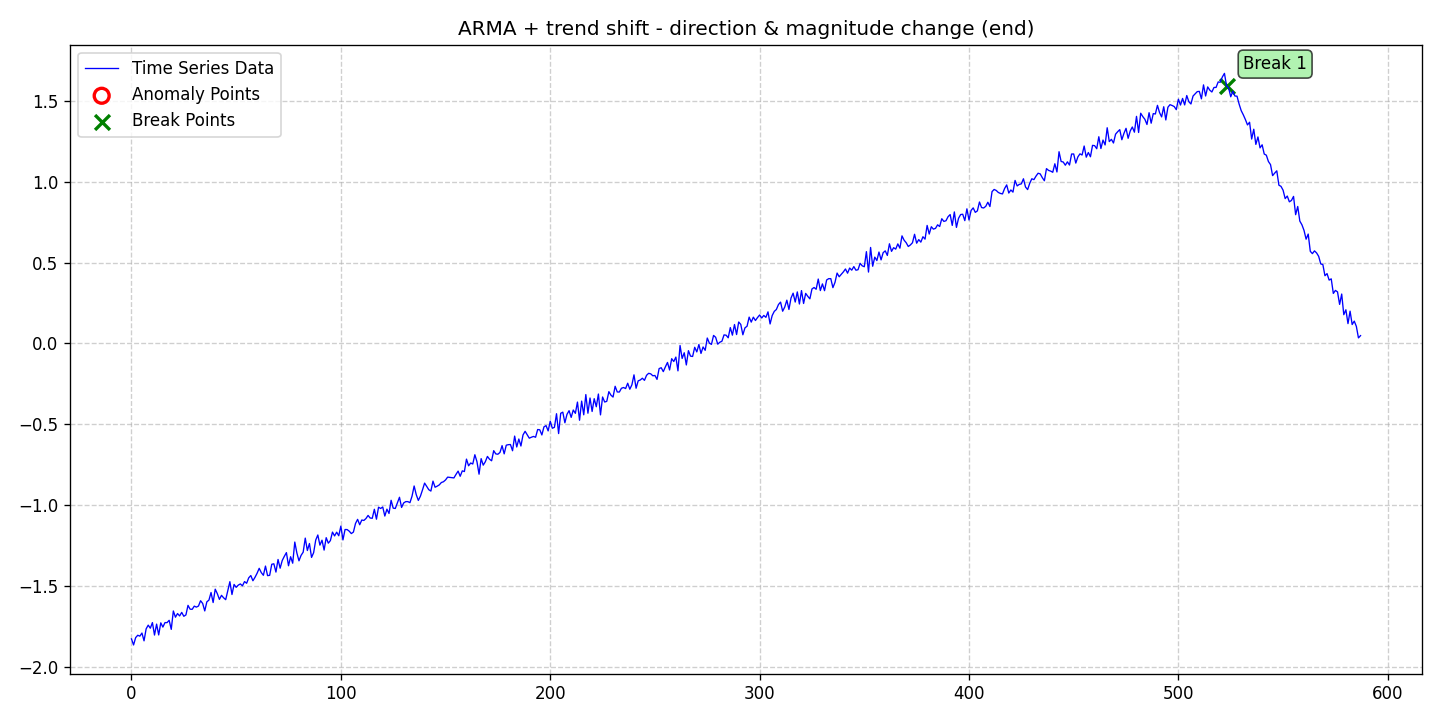

The table this chart was drawn from, first rows:
date, data, stationary, det_lin_up, det_lin_down, det_quad, det_cubic, det_exp, det_damped, stoc_trend, volatility, single_seas, multiple_seas, point_anom_single, point_anom_multi, collect_anom, context_anom, mean_shift, var_shift, trend_shift, point_anom_count, point_anom_location, point_anom_point, collect_anom_count
2020-01-01, -1.826, 0, 0, 0, 0, 0, 0, 0, 0, 0, 0, 0, 0, 0, 0, 0, 0, 0, 1, 0, none, , 0
2020-01-02, -1.863, 0, 0, 0, 0, 0, 0, 0, 0, 0, 0, 0, 0, 0, 0, 0, 0, 0, 1, 0, none, , 0
2020-01-03, -1.818, 0, 0, 0, 0, 0, 0, 0, 0, 0, 0, 0, 0, 0, 0, 0, 0, 0, 1, 0, none, , 0
2020-01-04, -1.803, 0, 0, 0, 0, 0, 0, 0, 0, 0, 0, 0, 0, 0, 0, 0, 0, 0, 1, 0, none, , 0
2020-01-05, -1.809, 0, 0, 0, 0, 0, 0, 0, 0, 0, 0, 0, 0, 0, 0, 0, 0, 0, 1, 0, none, , 0
2020-01-06, -1.79, 0, 0, 0, 0, 0, 0, 0, 0, 0, 0, 0, 0, 0, 0, 0, 0, 0, 1, 0, none, , 0
2020-01-07, -1.838, 0, 0, 0, 0, 0, 0, 0, 0, 0, 0, 0, 0, 0, 0, 0, 0, 0, 1, 0, none, , 0
2020-01-08, -1.764, 0, 0, 0, 0, 0, 0, 0, 0, 0, 0, 0, 0, 0, 0, 0, 0, 0, 1, 0, none, , 0
2020-01-09, -1.741, 0, 0, 0, 0, 0, 0, 0, 0, 0, 0, 0, 0, 0, 0, 0, 0, 0, 1, 0, none, , 0
2020-01-10, -1.76, 0, 0, 0, 0, 0, 0, 0, 0, 0, 0, 0, 0, 0, 0, 0, 0, 0, 1, 0, none, , 0
2020-01-11, -1.725, 0, 0, 0, 0, 0, 0, 0, 0, 0, 0, 0, 0, 0, 0, 0, 0, 0, 1, 0, none, , 0
2020-01-12, -1.802, 0, 0, 0, 0, 0, 0, 0, 0, 0, 0, 0, 0, 0, 0, 0, 0, 0, 1, 0, none, , 0
2020-01-13, -1.735, 0, 0, 0, 0, 0, 0, 0, 0, 0, 0, 0, 0, 0, 0, 0, 0, 0, 1, 0, none, , 0
2020-01-14, -1.801, 0, 0, 0, 0, 0, 0, 0, 0, 0, 0, 0, 0, 0, 0, 0, 0, 0, 1, 0, none, , 0
2020-01-15, -1.727, 0, 0, 0, 0, 0, 0, 0, 0, 0, 0, 0, 0, 0, 0, 0, 0, 0, 1, 0, none, , 0
2020-01-16, -1.753, 0, 0, 0, 0, 0, 0, 0, 0, 0, 0, 0, 0, 0, 0, 0, 0, 0, 1, 0, none, , 0
2020-01-17, -1.725, 0, 0, 0, 0, 0, 0, 0, 0, 0, 0, 0, 0, 0, 0, 0, 0, 0, 1, 0, none, , 0
2020-01-18, -1.725, 0, 0, 0, 0, 0, 0, 0, 0, 0, 0, 0, 0, 0, 0, 0, 0, 0, 1, 0, none, , 0
2020-01-19, -1.711, 0, 0, 0, 0, 0, 0, 0, 0, 0, 0, 0, 0, 0, 0, 0, 0, 0, 1, 0, none, , 0
2020-01-20, -1.767, 0, 0, 0, 0, 0, 0, 0, 0, 0, 0, 0, 0, 0, 0, 0, 0, 0, 1, 0, none, , 0
2020-01-21, -1.653, 0, 0, 0, 0, 0, 0, 0, 0, 0, 0, 0, 0, 0, 0, 0, 0, 0, 1, 0, none, , 0
2020-01-22, -1.692, 0, 0, 0, 0, 0, 0, 0, 0, 0, 0, 0, 0, 0, 0, 0, 0, 0, 1, 0, none, , 0
2020-01-23, -1.669, 0, 0, 0, 0, 0, 0, 0, 0, 0, 0, 0, 0, 0, 0, 0, 0, 0, 1, 0, none, , 0
2020-01-24, -1.684, 0, 0, 0, 0, 0, 0, 0, 0, 0, 0, 0, 0, 0, 0, 0, 0, 0, 1, 0, none, , 0
2020-01-25, -1.662, 0, 0, 0, 0, 0, 0, 0, 0, 0, 0, 0, 0, 0, 0, 0, 0, 0, 1, 0, none, , 0
2020-01-26, -1.686, 0, 0, 0, 0, 0, 0, 0, 0, 0, 0, 0, 0, 0, 0, 0, 0, 0, 1, 0, none, , 0
2020-01-27, -1.678, 0, 0, 0, 0, 0, 0, 0, 0, 0, 0, 0, 0, 0, 0, 0, 0, 0, 1, 0, none, , 0
2020-01-28, -1.619, 0, 0, 0, 0, 0, 0, 0, 0, 0, 0, 0, 0, 0, 0, 0, 0, 0, 1, 0, none, , 0
2020-01-29, -1.642, 0, 0, 0, 0, 0, 0, 0, 0, 0, 0, 0, 0, 0, 0, 0, 0, 0, 1, 0, none, , 0
2020-01-30, -1.643, 0, 0, 0, 0, 0, 0, 0, 0, 0, 0, 0, 0, 0, 0, 0, 0, 0, 1, 0, none, , 0
2020-01-31, -1.623, 0, 0, 0, 0, 0, 0, 0, 0, 0, 0, 0, 0, 0, 0, 0, 0, 0, 1, 0, none, , 0
2020-02-01, -1.629, 0, 0, 0, 0, 0, 0, 0, 0, 0, 0, 0, 0, 0, 0, 0, 0, 0, 1, 0, none, , 0
2020-02-02, -1.623, 0, 0, 0, 0, 0, 0, 0, 0, 0, 0, 0, 0, 0, 0, 0, 0, 0, 1, 0, none, , 0
2020-02-03, -1.59, 0, 0, 0, 0, 0, 0, 0, 0, 0, 0, 0, 0, 0, 0, 0, 0, 0, 1, 0, none, , 0
2020-02-04, -1.607, 0, 0, 0, 0, 0, 0, 0, 0, 0, 0, 0, 0, 0, 0, 0, 0, 0, 1, 0, none, , 0
2020-02-05, -1.653, 0, 0, 0, 0, 0, 0, 0, 0, 0, 0, 0, 0, 0, 0, 0, 0, 0, 1, 0, none, , 0
2020-02-06, -1.597, 0, 0, 0, 0, 0, 0, 0, 0, 0, 0, 0, 0, 0, 0, 0, 0, 0, 1, 0, none, , 0
2020-02-07, -1.586, 0, 0, 0, 0, 0, 0, 0, 0, 0, 0, 0, 0, 0, 0, 0, 0, 0, 1, 0, none, , 0
2020-02-08, -1.539, 0, 0, 0, 0, 0, 0, 0, 0, 0, 0, 0, 0, 0, 0, 0, 0, 0, 1, 0, none, , 0
2020-02-09, -1.601, 0, 0, 0, 0, 0, 0, 0, 0, 0, 0, 0, 0, 0, 0, 0, 0, 0, 1, 0, none, , 0
2020-02-10, -1.519, 0, 0, 0, 0, 0, 0, 0, 0, 0, 0, 0, 0, 0, 0, 0, 0, 0, 1, 0, none, , 0
2020-02-11, -1.546, 0, 0, 0, 0, 0, 0, 0, 0, 0, 0, 0, 0, 0, 0, 0, 0, 0, 1, 0, none, , 0
2020-02-12, -1.581, 0, 0, 0, 0, 0, 0, 0, 0, 0, 0, 0, 0, 0, 0, 0, 0, 0, 1, 0, none, , 0
2020-02-13, -1.557, 0, 0, 0, 0, 0, 0, 0, 0, 0, 0, 0, 0, 0, 0, 0, 0, 0, 1, 0, none, , 0
2020-02-14, -1.572, 0, 0, 0, 0, 0, 0, 0, 0, 0, 0, 0, 0, 0, 0, 0, 0, 0, 1, 0, none, , 0
2020-02-15, -1.583, 0, 0, 0, 0, 0, 0, 0, 0, 0, 0, 0, 0, 0, 0, 0, 0, 0, 1, 0, none, , 0
2020-02-16, -1.527, 0, 0, 0, 0, 0, 0, 0, 0, 0, 0, 0, 0, 0, 0, 0, 0, 0, 1, 0, none, , 0
2020-02-17, -1.472, 0, 0, 0, 0, 0, 0, 0, 0, 0, 0, 0, 0, 0, 0, 0, 0, 0, 1, 0, none, , 0
2020-02-18, -1.552, 0, 0, 0, 0, 0, 0, 0, 0, 0, 0, 0, 0, 0, 0, 0, 0, 0, 1, 0, none, , 0
2020-02-19, -1.489, 0, 0, 0, 0, 0, 0, 0, 0, 0, 0, 0, 0, 0, 0, 0, 0, 0, 1, 0, none, , 0
2020-02-20, -1.507, 0, 0, 0, 0, 0, 0, 0, 0, 0, 0, 0, 0, 0, 0, 0, 0, 0, 1, 0, none, , 0
2020-02-21, -1.494, 0, 0, 0, 0, 0, 0, 0, 0, 0, 0, 0, 0, 0, 0, 0, 0, 0, 1, 0, none, , 0
2020-02-22, -1.486, 0, 0, 0, 0, 0, 0, 0, 0, 0, 0, 0, 0, 0, 0, 0, 0, 0, 1, 0, none, , 0
2020-02-23, -1.498, 0, 0, 0, 0, 0, 0, 0, 0, 0, 0, 0, 0, 0, 0, 0, 0, 0, 1, 0, none, , 0
2020-02-24, -1.472, 0, 0, 0, 0, 0, 0, 0, 0, 0, 0, 0, 0, 0, 0, 0, 0, 0, 1, 0, none, , 0
2020-02-25, -1.482, 0, 0, 0, 0, 0, 0, 0, 0, 0, 0, 0, 0, 0, 0, 0, 0, 0, 1, 0, none, , 0
2020-02-26, -1.448, 0, 0, 0, 0, 0, 0, 0, 0, 0, 0, 0, 0, 0, 0, 0, 0, 0, 1, 0, none, , 0
2020-02-27, -1.434, 0, 0, 0, 0, 0, 0, 0, 0, 0, 0, 0, 0, 0, 0, 0, 0, 0, 1, 0, none, , 0
2020-02-28, -1.467, 0, 0, 0, 0, 0, 0, 0, 0, 0, 0, 0, 0, 0, 0, 0, 0, 0, 1, 0, none, , 0
2020-02-29, -1.445, 0, 0, 0, 0, 0, 0, 0, 0, 0, 0, 0, 0, 0, 0, 0, 0, 0, 1, 0, none, , 0
... 528 more rows
